Run: headless pygame with SDL's dummy video driver; simulated clock (each Clock.tick advances the game by its frame time, no real sleeping); random seed 0; keys injected as events and as key.get_pressed() state; no mouse input.
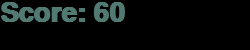
Frame 1 of 4 · flips 1–60 · no input
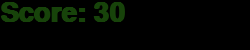
Frame 2 of 4 · flips 61–180 · tapped SPACE, RETURN · held RIGHT (→), D
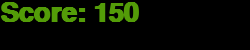
Frame 3 of 4 · flips 181–300 · held DOWN (↓), S
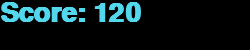
Frame 4 of 4 · flips 301–420 · held LEFT (←), A, UP (↑), W

The pygame program that drew these frames:

import pygame
from random import randint

pygame.init()

screen = pygame.display.set_mode((250, 50))
pygame.display.set_caption('I am the window')

# Used to mange how fast the screen updates
clock = pygame.time.Clock()

# Initial loop state
done = False

# Color
color = (200, 0, 200)

# Settings text
font = pygame.font.SysFont('Calibri', 40, True, False)

i = 0

while not done:

    screen.fill((0, 0, 0))

    for event in pygame.event.get():

        if event.type == pygame.QUIT:
            done = True

    i += 1

    color = (randint(0, 255), randint(0, 255), randint(0, 255))
    score = font.render("Score: %s" % str(i), True, color)
    screen.blit(score, [0, 0])

    if i == 150:
        i = 0

    # Update the screen with what we have draw
    pygame.display.flip()

    # Limit to 60 frames per second
    clock.tick(60)

# Close the window and quit
pygame.quit()
